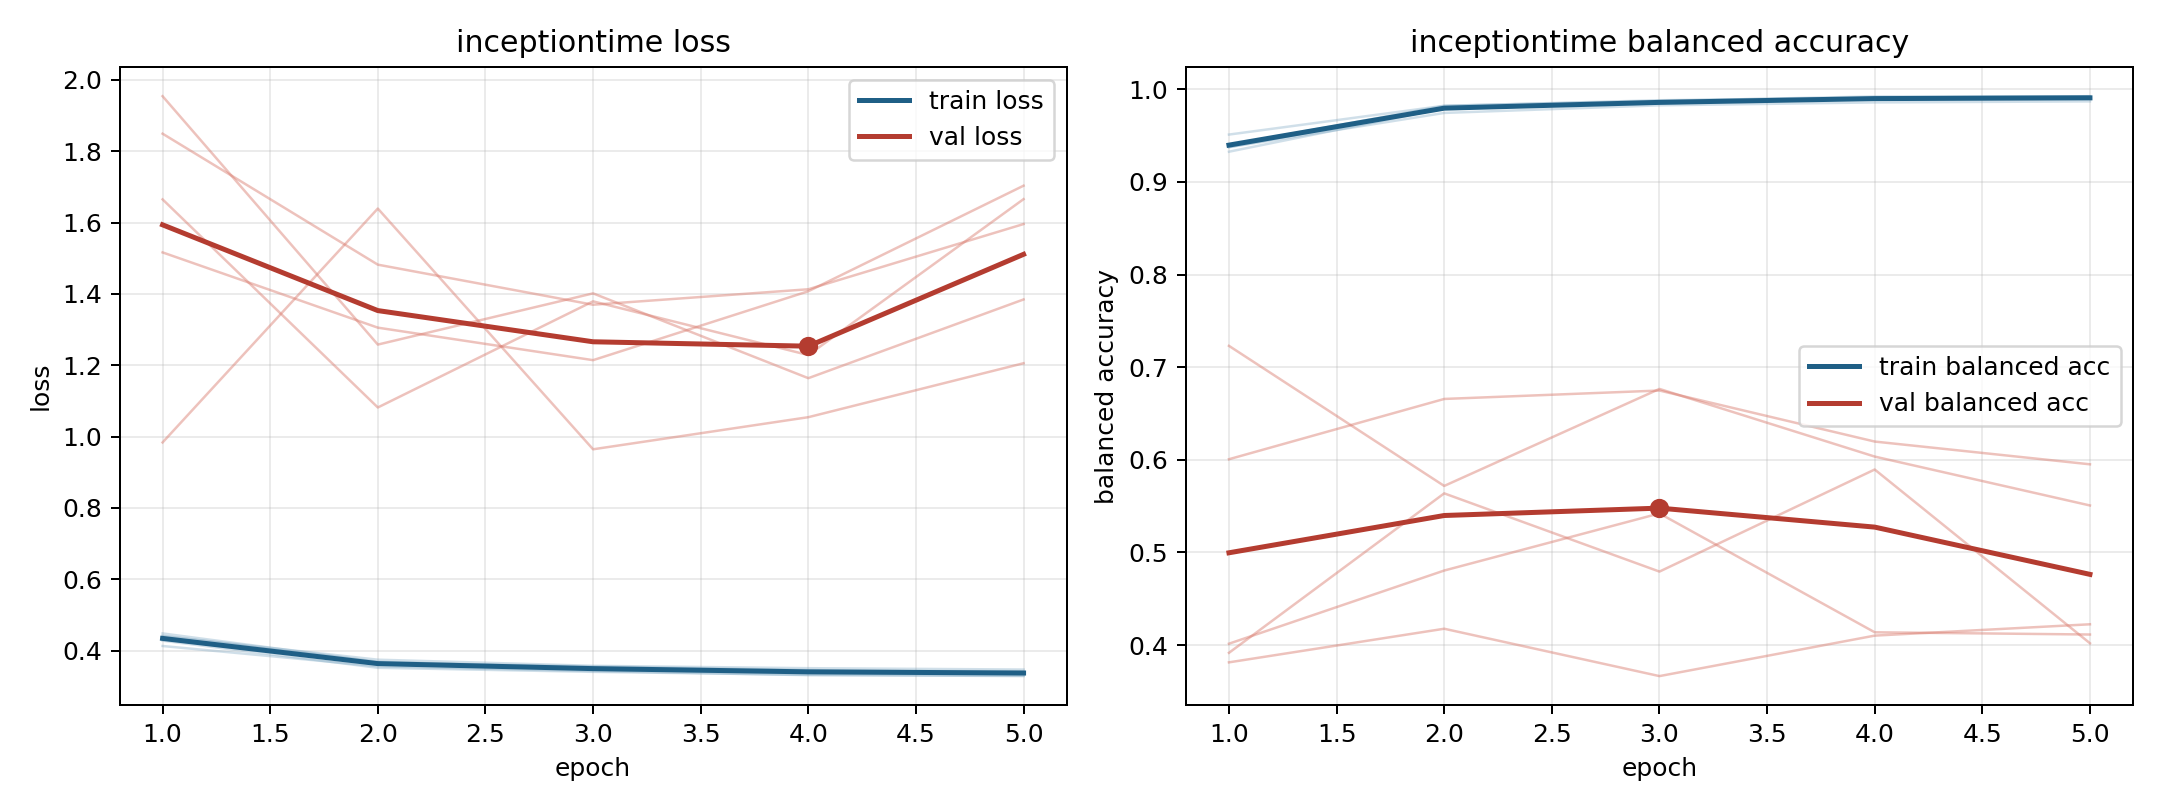

The table this chart was drawn from, first rows:
model, fold, epoch, train_loss, train_balanced_accuracy, val_loss, val_balanced_accuracy
inceptiontime, 1, 1, 0.4479, 0.9327, 0.9835, 0.7231
inceptiontime, 1, 2, 0.3682, 0.9796, 1.639, 0.5718
inceptiontime, 1, 3, 0.3512, 0.9862, 0.9643, 0.6766
inceptiontime, 1, 4, 0.3427, 0.9909, 1.054, 0.6035
inceptiontime, 1, 5, 0.3421, 0.9903, 1.206, 0.5507
inceptiontime, 2, 1, 0.4277, 0.9399, 1.849, 0.3814
inceptiontime, 2, 2, 0.3516, 0.9822, 1.482, 0.4176
inceptiontime, 2, 3, 0.3401, 0.9883, 1.37, 0.3665
inceptiontime, 2, 4, 0.3318, 0.991, 1.413, 0.4102
inceptiontime, 2, 5, 0.3282, 0.9926, 1.596, 0.4225
inceptiontime, 3, 1, 0.4126, 0.9512, 1.665, 0.6007
inceptiontime, 3, 2, 0.3559, 0.9823, 1.082, 0.6657
inceptiontime, 3, 3, 0.3425, 0.9875, 1.379, 0.6748
inceptiontime, 3, 4, 0.3308, 0.9924, 1.229, 0.6197
inceptiontime, 3, 5, 0.3295, 0.9926, 1.666, 0.5952
inceptiontime, 4, 1, 0.4404, 0.9376, 1.954, 0.3916
inceptiontime, 4, 2, 0.3743, 0.9746, 1.258, 0.5638
inceptiontime, 4, 3, 0.3571, 0.9828, 1.401, 0.4794
inceptiontime, 4, 4, 0.3505, 0.9859, 1.164, 0.5896
inceptiontime, 4, 5, 0.3467, 0.987, 1.384, 0.402
inceptiontime, 5, 1, 0.4411, 0.9377, 1.516, 0.4015
inceptiontime, 5, 2, 0.3665, 0.9798, 1.305, 0.4805
inceptiontime, 5, 3, 0.3553, 0.985, 1.214, 0.5421
inceptiontime, 5, 4, 0.3451, 0.99, 1.407, 0.4138
inceptiontime, 5, 5, 0.3378, 0.9917, 1.703, 0.4114
